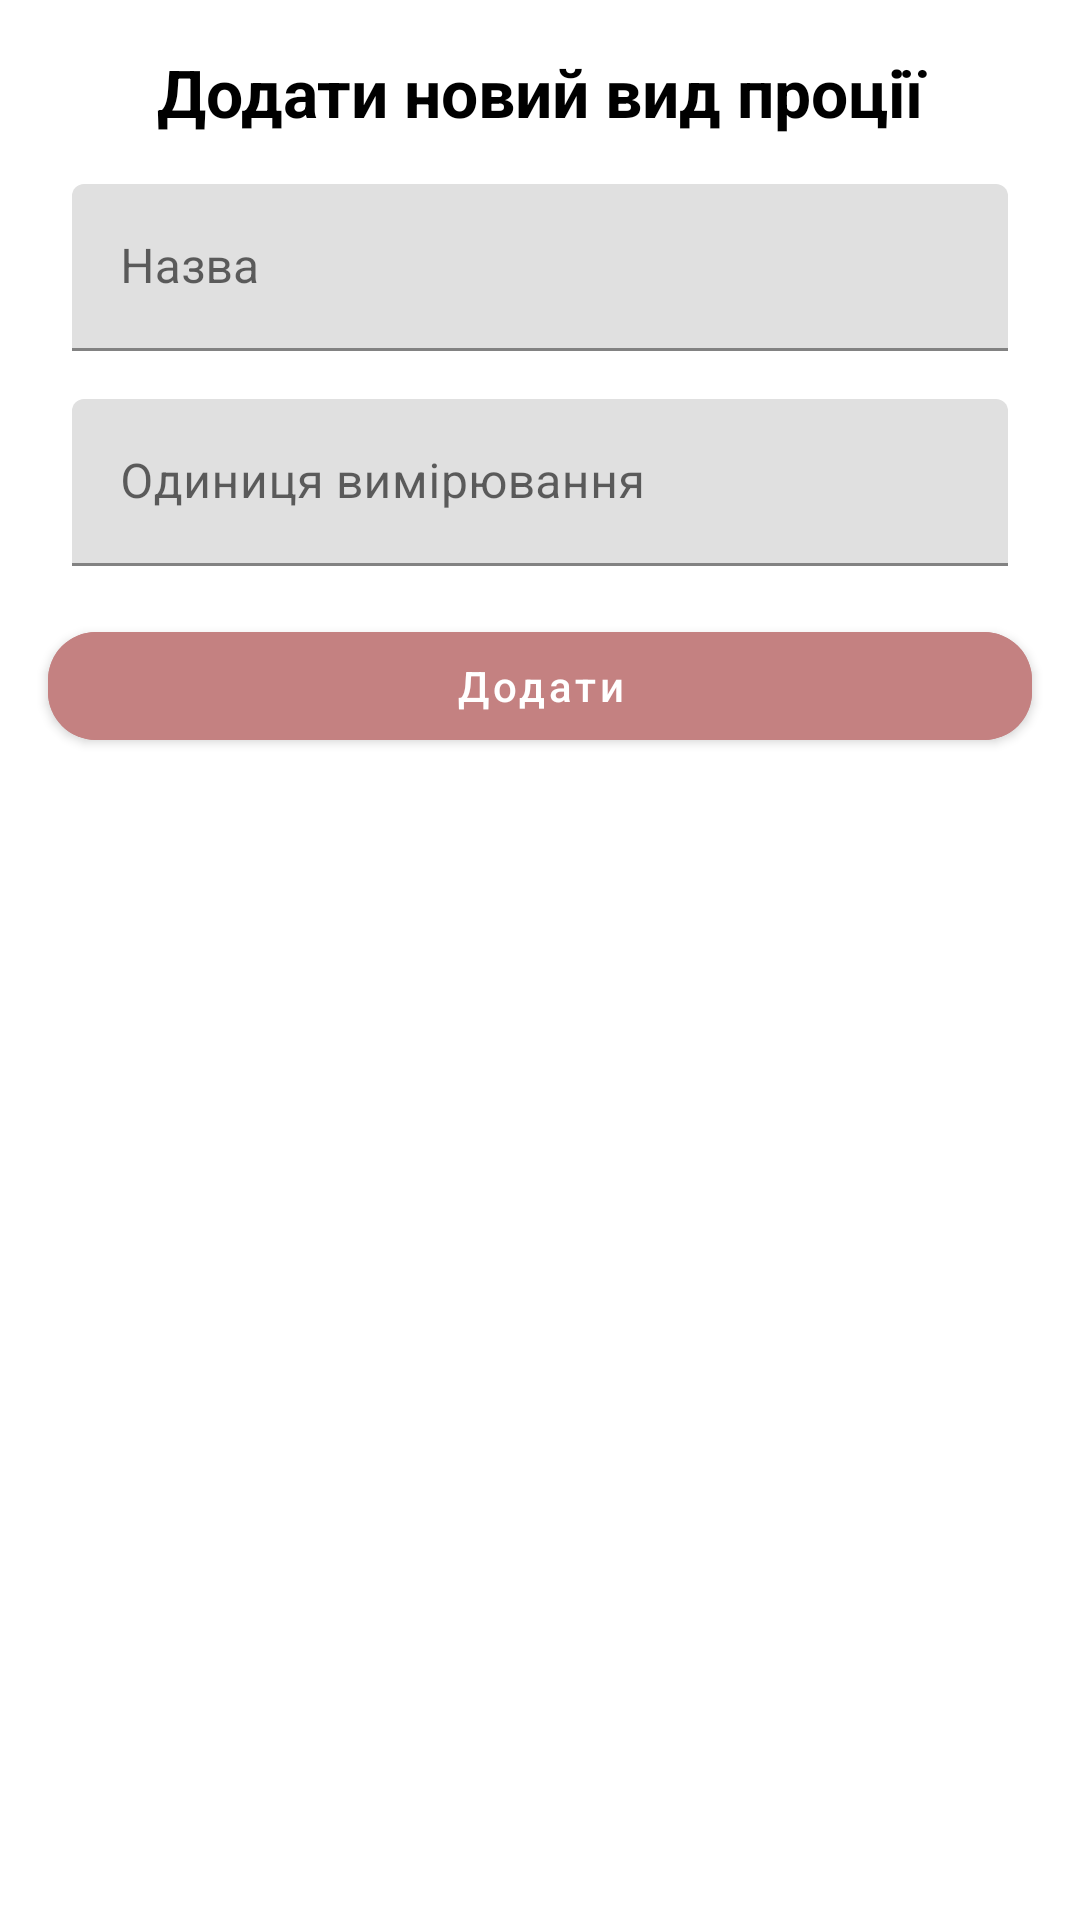

The Android layout XML behind this screen, and the referenced resources:
<!-- AndroidManifest.xml: fallback theme Theme.MaterialComponents.DayNight.NoActionBar -->
<!-- res/layout/bs_add_new_portion_type.xml -->
<androidx.constraintlayout.widget.ConstraintLayout xmlns:android="http://schemas.android.com/apk/res/android"
    xmlns:app="http://schemas.android.com/apk/res-auto"
    android:layout_width="match_parent"
    android:layout_height="wrap_content">

    <com.google.android.material.textview.MaterialTextView
        android:id="@+id/tvAddNew"
        android:layout_width="0dp"
        android:layout_height="wrap_content"
        android:layout_marginVertical="16dp"
        android:gravity="center"
        android:text="@string/add_new_portion_type"
        android:textColor="@color/black"
        android:textSize="22sp"
        android:textStyle="bold"
        app:layout_constraintEnd_toEndOf="parent"
        app:layout_constraintStart_toStartOf="parent"
        app:layout_constraintTop_toTopOf="parent" />

    <com.google.android.material.textfield.TextInputLayout
        android:id="@+id/tilTitle"
        android:layout_width="0dp"
        android:layout_height="wrap_content"
        android:layout_marginHorizontal="24dp"
        android:layout_marginVertical="16dp"
        android:hint="@string/name"
        app:layout_constraintBottom_toTopOf="@+id/tilUnit"
        app:layout_constraintEnd_toEndOf="parent"
        app:layout_constraintStart_toStartOf="parent"
        app:layout_constraintTop_toBottomOf="@id/tvAddNew"
        app:layout_constraintVertical_chainStyle="packed">

        <com.google.android.material.textfield.TextInputEditText
            android:id="@+id/etTitle"
            android:layout_width="match_parent"
            android:layout_height="wrap_content"
            android:inputType="text" />
    </com.google.android.material.textfield.TextInputLayout>

    <com.google.android.material.textfield.TextInputLayout
        android:id="@+id/tilUnit"
        android:layout_width="0dp"
        android:layout_height="wrap_content"
        android:layout_marginHorizontal="24dp"
        android:layout_marginVertical="16dp"
        android:hint="@string/unit"
        app:layout_constraintEnd_toEndOf="parent"
        app:layout_constraintStart_toStartOf="parent"
        app:layout_constraintTop_toBottomOf="@+id/tilTitle">

        <com.google.android.material.textfield.TextInputEditText
            android:id="@+id/etUnit"
            android:layout_width="match_parent"
            android:layout_height="wrap_content"
            android:inputType="text" />
    </com.google.android.material.textfield.TextInputLayout>

    <com.google.android.material.button.MaterialButton
        android:id="@+id/btAdd"
        android:layout_width="0dp"
        android:layout_height="wrap_content"
        android:layout_marginHorizontal="16dp"
        android:layout_marginVertical="16dp"
        android:backgroundTint="#C48181"
        android:text="@string/add"
        android:textAllCaps="false"
        android:textColor="@color/white"
        app:cornerRadius="16dp"
        app:layout_constraintEnd_toEndOf="parent"
        app:layout_constraintStart_toStartOf="parent"
        app:layout_constraintTop_toBottomOf="@id/tilUnit" />
</androidx.constraintlayout.widget.ConstraintLayout>
<!-- resources referenced by this layout -->
<resources>
  <color name="black">#FF000000</color>
  <color name="white">#FFFFFFFF</color>
  <string name="add">Додати</string>
  <string name="add_new_portion_type">Додати новий вид проції</string>
  <string name="name">Назва</string>
  <string name="unit">Одиниця вимірювання</string>
</resources>
